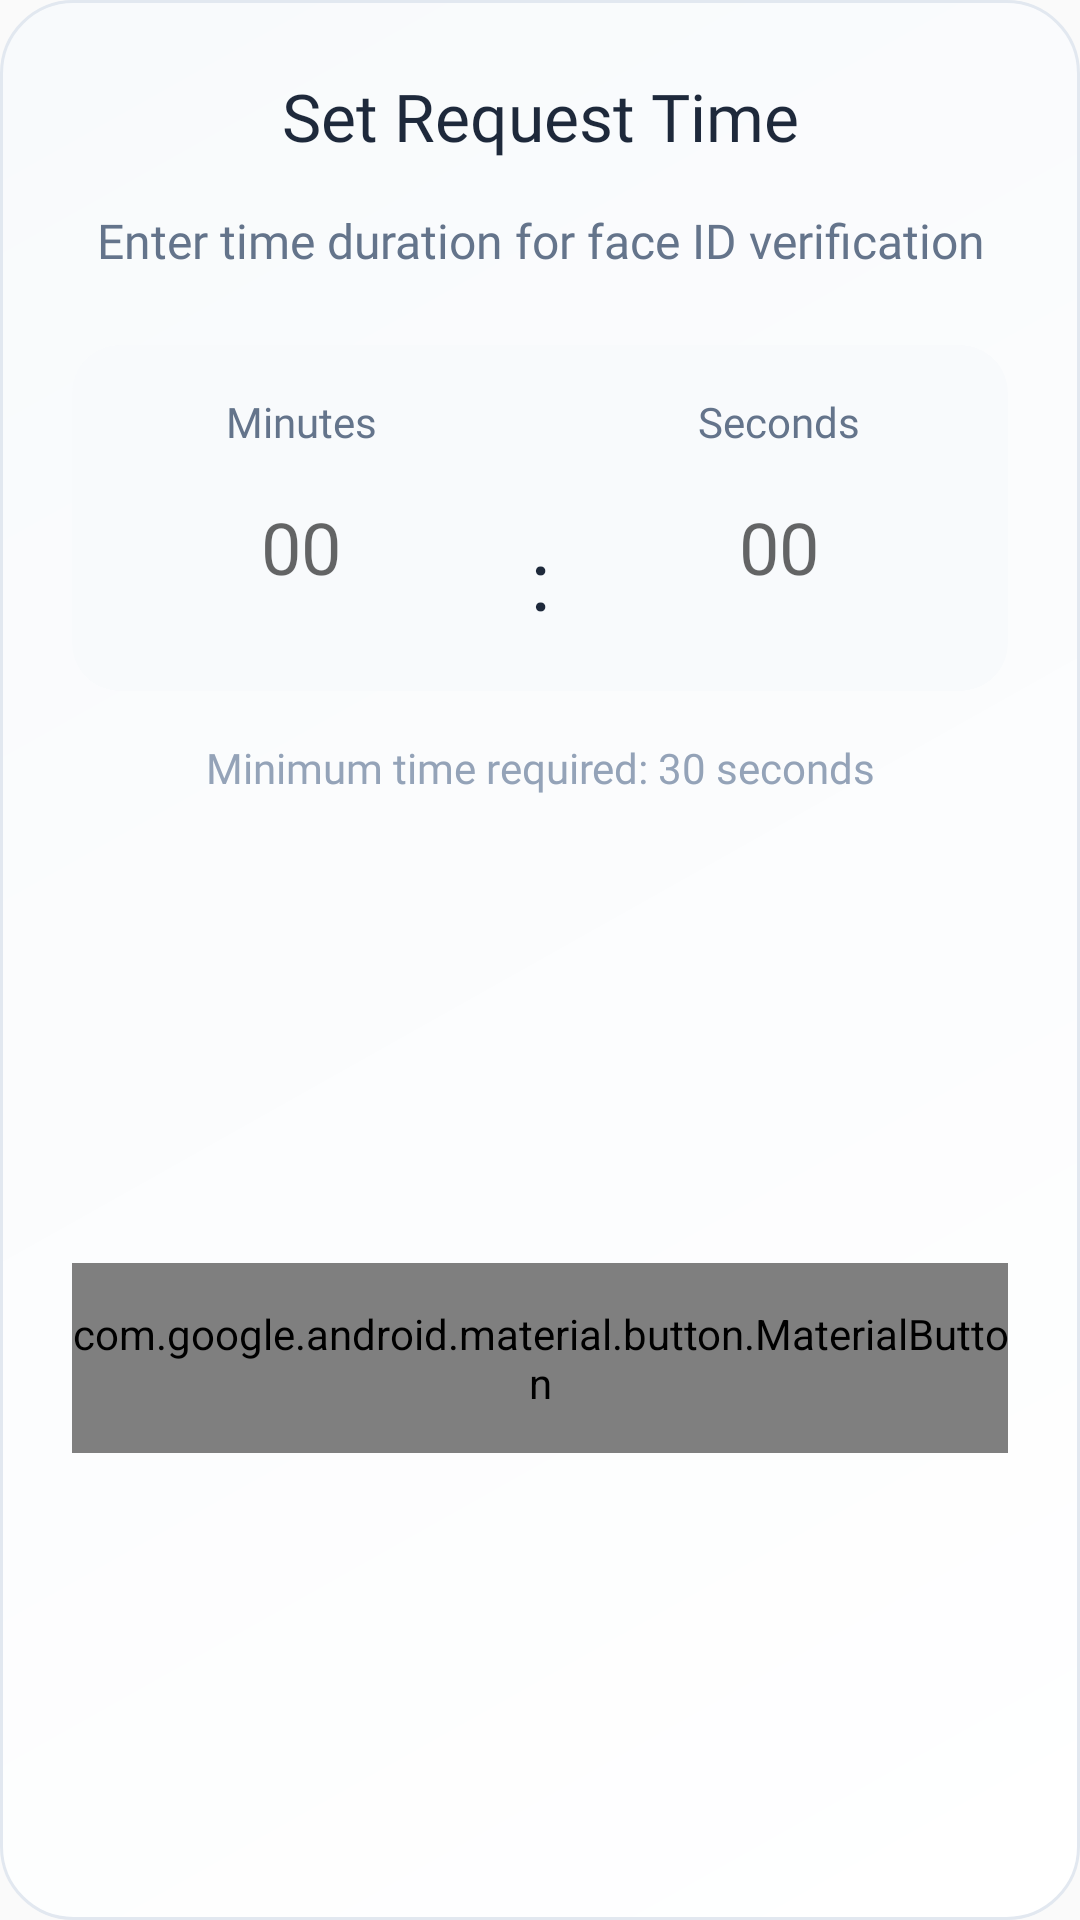

The Android layout XML behind this screen, and the referenced resources:
<!-- AndroidManifest.xml: application theme Theme.Zentry -->
<!-- res/layout/dialog_face_id_time_input.xml -->
<?xml version="1.0" encoding="utf-8"?>
<androidx.constraintlayout.widget.ConstraintLayout xmlns:android="http://schemas.android.com/apk/res/android"
    xmlns:app="http://schemas.android.com/apk/res-auto"
    android:layout_width="match_parent"
    android:layout_height="wrap_content"
    android:background="@drawable/dialog_background_enhanced"
    android:padding="24dp">

    <TextView
        android:id="@+id/tvDialogTitle"
        android:layout_width="match_parent"
        android:layout_height="wrap_content"
        android:fontFamily="@font/mulishextrabold"
        android:text="Set Request Time"
        android:textAlignment="center"
        android:textColor="#1E293B"
        android:textSize="22sp"
        app:layout_constraintEnd_toEndOf="parent"
        app:layout_constraintStart_toStartOf="parent"
        app:layout_constraintTop_toTopOf="parent" />

    <TextView
        android:id="@+id/tvTimeInputDescription"
        android:layout_width="match_parent"
        android:layout_height="wrap_content"
        android:layout_marginTop="16dp"
        android:fontFamily="@font/mulish"
        android:text="Enter time duration for face ID verification"
        android:textAlignment="center"
        android:textColor="#64748B"
        android:textSize="16sp"
        app:layout_constraintEnd_toEndOf="parent"
        app:layout_constraintStart_toStartOf="parent"
        app:layout_constraintTop_toBottomOf="@+id/tvDialogTitle" />

    <androidx.cardview.widget.CardView
        android:id="@+id/cardTimeInput"
        android:layout_width="match_parent"
        android:layout_height="wrap_content"
        android:layout_marginTop="24dp"
        app:cardBackgroundColor="#F8FAFC"
        app:cardCornerRadius="16dp"
        app:cardElevation="0dp"
        app:layout_constraintEnd_toEndOf="parent"
        app:layout_constraintStart_toStartOf="parent"
        app:layout_constraintTop_toBottomOf="@+id/tvTimeInputDescription">

        <LinearLayout
            android:id="@+id/timeInputContainer"
            android:layout_width="match_parent"
            android:layout_height="wrap_content"
            android:gravity="center"
            android:orientation="horizontal"
            android:padding="16dp">

            <LinearLayout
                android:layout_width="0dp"
                android:layout_height="wrap_content"
                android:layout_weight="1"
                android:orientation="vertical">

                <TextView
                    android:layout_width="match_parent"
                    android:layout_height="wrap_content"
                    android:fontFamily="@font/mulishbold"
                    android:text="Minutes"
                    android:textAlignment="center"
                    android:textColor="#64748B"
                    android:textSize="14sp" />

                <EditText
                    android:id="@+id/etMinutes"
                    android:layout_width="match_parent"
                    android:layout_height="wrap_content"
                    android:background="@drawable/edit_text_background_enhanced"
                    android:fontFamily="@font/mulishbold"
                    android:gravity="center"
                    android:hint="00"
                    android:inputType="number"
                    android:maxLength="2"
                    android:padding="16dp"
                    android:textColor="#1E293B"
                    android:textSize="24sp" />
            </LinearLayout>

            <TextView
                android:layout_width="wrap_content"
                android:layout_height="wrap_content"
                android:layout_marginHorizontal="16dp"
                android:layout_marginTop="20dp"
                android:fontFamily="@font/mulishbold"
                android:text=":"
                android:textColor="#1E293B"
                android:textSize="28sp" />

            <LinearLayout
                android:layout_width="0dp"
                android:layout_height="wrap_content"
                android:layout_weight="1"
                android:orientation="vertical">

                <TextView
                    android:layout_width="match_parent"
                    android:layout_height="wrap_content"
                    android:fontFamily="@font/mulishbold"
                    android:text="Seconds"
                    android:textAlignment="center"
                    android:textColor="#64748B"
                    android:textSize="14sp" />

                <EditText
                    android:id="@+id/etSeconds"
                    android:layout_width="match_parent"
                    android:layout_height="wrap_content"
                    android:background="@drawable/edit_text_background_enhanced"
                    android:fontFamily="@font/mulishbold"
                    android:gravity="center"
                    android:hint="00"
                    android:inputType="number"
                    android:maxLength="2"
                    android:padding="16dp"
                    android:textColor="#1E293B"
                    android:textSize="24sp" />
            </LinearLayout>
        </LinearLayout>
    </androidx.cardview.widget.CardView>

    <TextView
        android:id="@+id/tvMinimumTimeNote"
        android:layout_width="match_parent"
        android:layout_height="wrap_content"
        android:layout_marginTop="16dp"
        android:fontFamily="@font/mulish"
        android:text="Minimum time required: 30 seconds"
        android:textAlignment="center"
        android:textColor="#94A3B8"
        android:textSize="14sp"
        app:layout_constraintEnd_toEndOf="parent"
        app:layout_constraintStart_toStartOf="parent"
        app:layout_constraintTop_toBottomOf="@+id/cardTimeInput" />

    <com.google.android.material.button.MaterialButton
        android:id="@+id/btnStartVerification"
        android:layout_width="match_parent"
        android:layout_height="wrap_content"
        android:layout_marginTop="24dp"
        android:fontFamily="@font/mulishbold"
        android:paddingVertical="14dp"
        android:text="Start Verification"
        android:textAllCaps="false"
        android:textColor="#FFFFFF"
        android:textSize="16sp"
        app:backgroundTint="@null"
        app:background="@drawable/ripple_blue_gradient"
        app:cornerRadius="16dp"
        app:icon="@drawable/ic_check_circle"
        app:iconGravity="end"
        app:layout_constraintBottom_toBottomOf="parent"
        app:layout_constraintEnd_toEndOf="parent"
        app:layout_constraintStart_toStartOf="parent"
        app:layout_constraintTop_toBottomOf="@+id/tvMinimumTimeNote" />

</androidx.constraintlayout.widget.ConstraintLayout>
<!-- resources referenced by this layout -->
<resources>
  <!-- drawable dialog_background_enhanced (drawable) -->
  <?xml version="1.0" encoding="utf-8"?>
  <shape xmlns:android="http://schemas.android.com/apk/res/android"
      android:shape="rectangle">
      <gradient
          android:type="linear"
          android:angle="135"
          android:startColor="#FFFFFF"
          android:endColor="#F8FAFC" />
      <corners android:radius="24dp" />
      <stroke
          android:width="1dp"
          android:color="#E2E8F0" />
  </shape>
  <!-- drawable ripple_blue_gradient (drawable) -->
  <?xml version="1.0" encoding="utf-8"?>
  <ripple xmlns:android="http://schemas.android.com/apk/res/android"
      android:color="#80FFFFFF">
      <item android:id="@android:id/mask">
          <shape android:shape="rectangle">
              <solid android:color="#FFFFFF" />
              <corners android:radius="16dp" />
          </shape>
      </item>
      <item android:drawable="@drawable/button_blue_gradient" />
  </ripple>
  <style name="Theme.Zentry" parent="Theme.AppCompat.Light.DarkActionBar">
          
          <item name="colorPrimary">@color/purple_500</item>
          <item name="colorPrimaryVariant">@color/purple_700</item>
          <item name="colorOnPrimary">@color/white</item>
          
          <item name="colorSecondary">@color/teal_200</item>
          <item name="colorSecondaryVariant">@color/teal_700</item>
          <item name="colorOnSecondary">@color/black</item>
      </style>
  <!-- drawable button_blue_gradient (drawable) -->
  <?xml version="1.0" encoding="utf-8"?>
  <shape xmlns:android="http://schemas.android.com/apk/res/android"
      android:shape="rectangle">
      <gradient
          android:type="linear"
          android:angle="135"
          android:startColor="#3B82F6"
          android:endColor="#60A5FA" />
      <corners android:radius="16dp" />
  </shape>
  <color name="purple_500">#FF6200EE</color>
  <color name="purple_700">#FF3700B3</color>
  <color name="white">#FFFFFFFF</color>
  <color name="teal_200">#FF03DAC5</color>
  <color name="teal_700">#FF018786</color>
  <color name="black">#FF000000</color>
</resources>
